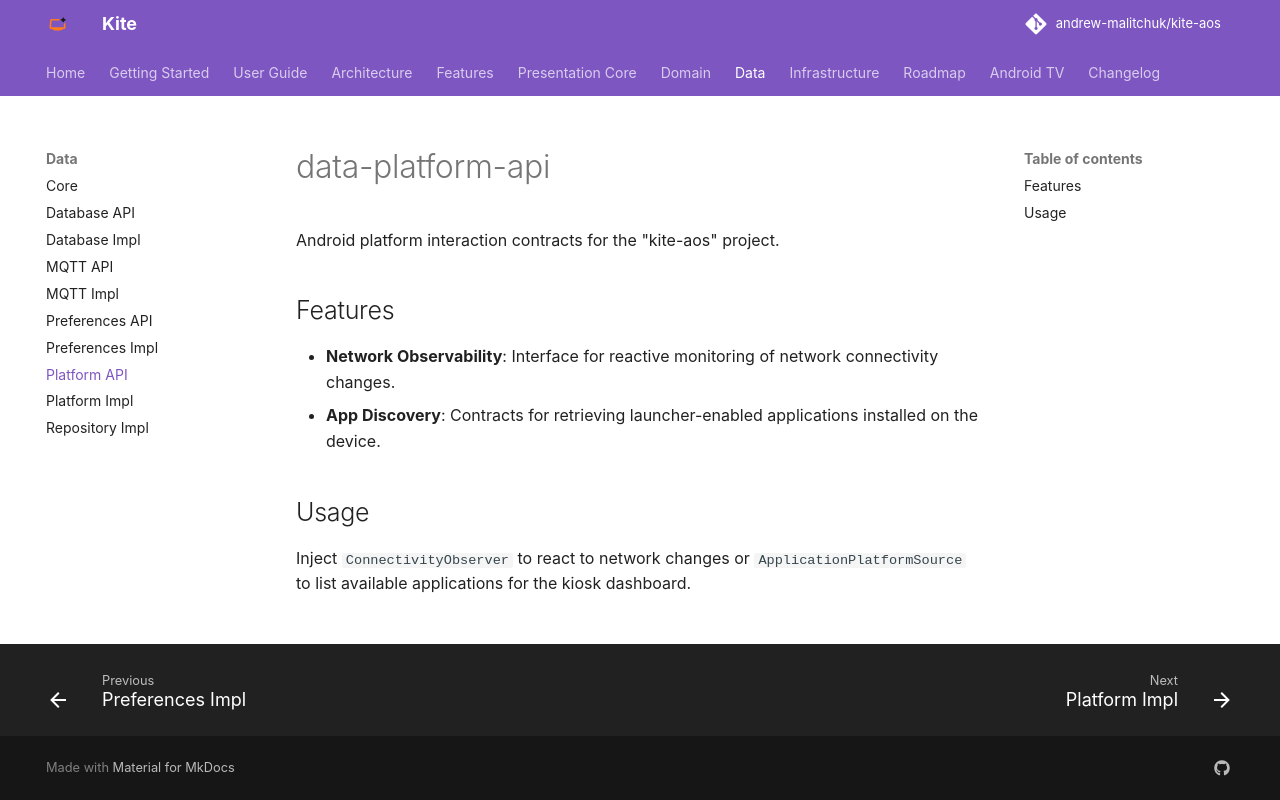

repository: andrew-malitchuk/kite-aos · page: modules/data-platform-api/index.html · generator: mkdocs

# data-platform-api

Android platform interaction contracts for the "kite-aos" project.

## Features
- **Network Observability**: Interface for reactive monitoring of network connectivity changes.
- **App Discovery**: Contracts for retrieving launcher-enabled applications installed on the device.

## Usage
Inject `ConnectivityObserver` to react to network changes or `ApplicationPlatformSource` to list available applications for the kiosk dashboard.
